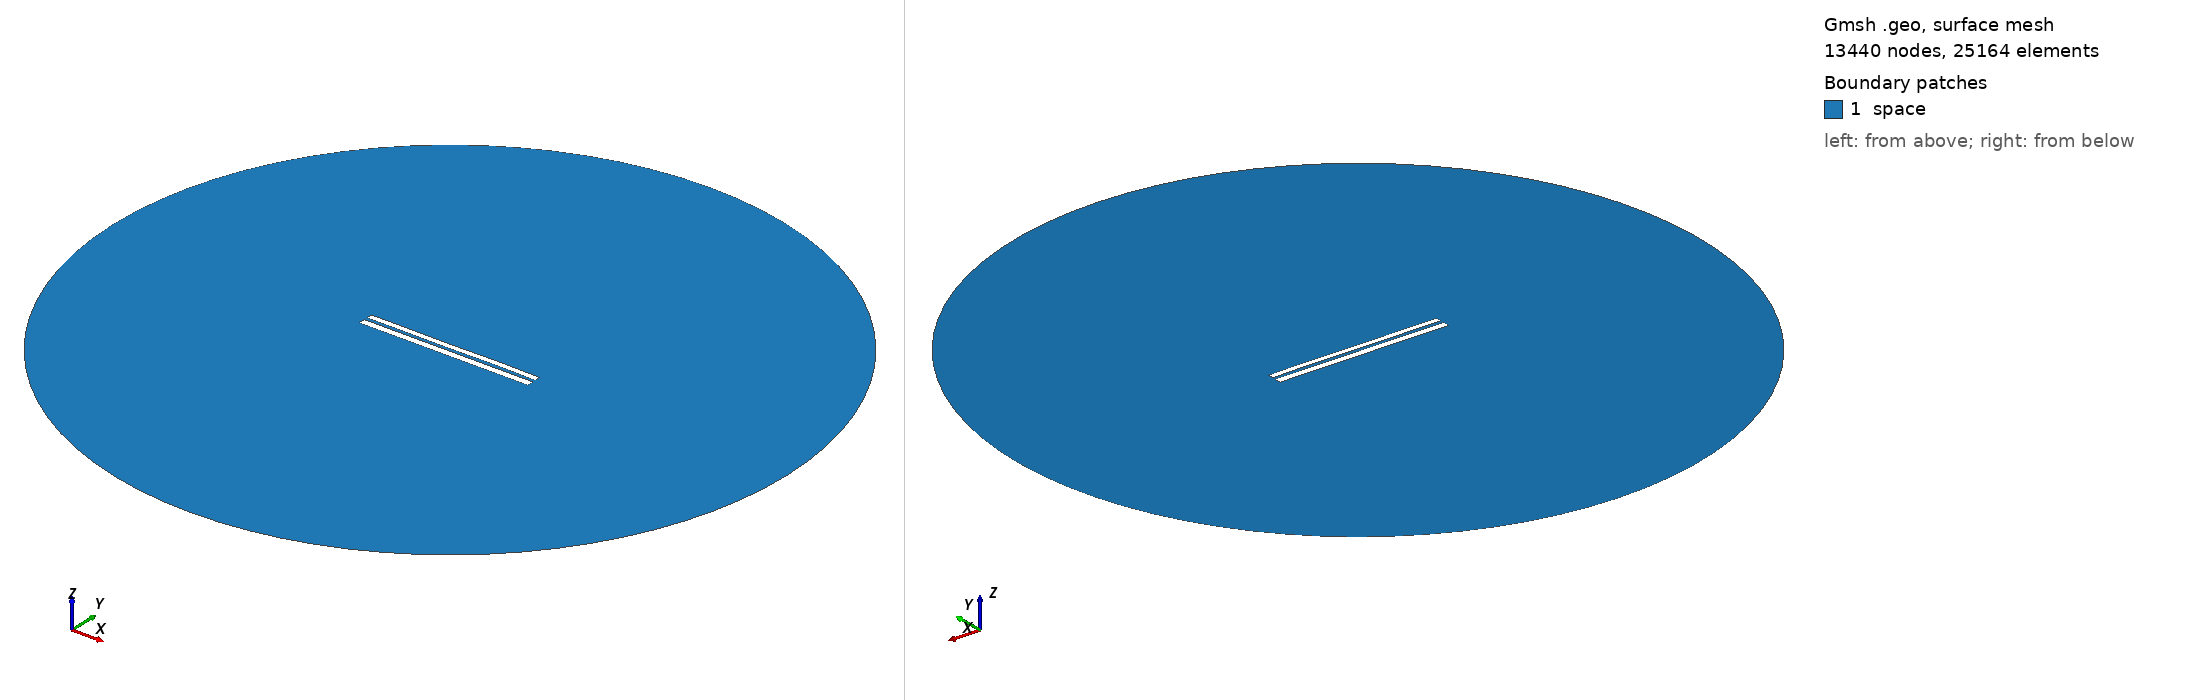

Gmsh geometry script, surface-meshed: 13440 nodes, 25164 surface elements. Boundary patches (legend numbers): 1 space. Left view from above one corner, right view from below the opposite corner. Legend entries are the model's physical surfaces. The drawing asked Gmsh for element sizes between 1% and 20% of the model's largest extent; the script's own settings can give other sizes.

=== 7184.geo (drawn) ===
//---------------------------------------
// Geometry kernel
//---------------------------------------

SetFactory("OpenCASCADE");



//---------------------------------------
// Parameters of the geometry
//---------------------------------------

// Overetch of the upper plate
overetch = 0.25;

// Distance between the plates
distance = 1.75;

// Discretization over the x axis (for the deformation)
nx = 50; 

// Length of the plate
L = 100 - overetch; 

// Number of modes
n = 4; 

// 1st mode coefficient
coeff(1) = 0.0;
beta(1) = 0.596864 * 3.1415926535 / L;

// 2nd mode coefficient
coeff(2) = 0.0;
beta(2) = 1.49418 * 3.1415926535 / L;

// 3rd mode coefficient
coeff(3) = -0.075;
beta(3) = 2.50025 * 3.1415926535 / L;

// 4th mode coefficient
coeff(4) = 0.07499999999999998;
beta(4) = 3.49999 * 3.1415926535 / L;



//---------------------------------------
// Upper plate (deformed rectangle)
//---------------------------------------

// Coordiantes of the upper plate
xmin = -50;
xmax = 50 - overetch;

// Height of the upper plate
yheight = 4 - 2 * overetch;

// Indexes of the points
UpperID[] = {};
LowerID[] = {};
LeftID[] = {};
RightID[] = {};

// Point index
p = 1;

// Horizontal edges
For i In {1:nx}
    x = xmin + (i-1)*(xmax - xmin)/(nx-1);

    y_bottom = distance / 2 + overetch;
    For j In {1:n}
        C = (Cosh(beta(j)*L) + Cos(beta(j)*L)) / (Sinh(beta(j)*L) + Sin(beta(j)*L));
        y_bottom  = y_bottom + coeff(j) * (Cosh(beta(j)*(x+50)) - Cos(beta(j)*(x+50)) - C * (Sinh(beta(j)*(x+50)) - Sin(beta(j)*(x+50))));
    EndFor

    y_top = y_bottom + yheight;

    Point(p) = {x, y_top, 0, 1.0};
    UpperID[i] = p;
    p = p + 1;

    Point(p) = {x, y_bottom, 0, 1.0};
    LowerID[i] = p;
    p = p + 1;
EndFor

// Create point lists
UpperPts[] = {}; LowerPts[] = {};
For i In {1:nx}
  UpperPts[] += {UpperID[i]};
  LowerPts[] += {LowerID[i]};
EndFor

// Build splines
Spline(1) = {UpperPts[]};
Spline(2) = {LowerPts[]};
Line(3) = {LowerPts[nx-1], UpperPts[nx-1]};
Line(4) = {LowerPts[0], UpperPts[0]};

// Build the plane surface
Curve Loop(1) = {2, 3, -1, -4};
Plane Surface(1) = {1};



//---------------------------------------
// Lower plate (rectangle)
//---------------------------------------

// Vertices
Point(1001) = {-50, -1, 0, 1.0};
Point(1002) = { 50, -1, 0, 1.0};
Point(1003) = { 50,  -5, 0, 1.0};
Point(1004) = {-50,  -5, 0, 1.0};

// Edges
Line(5) = {1001, 1002};
Line(6) = {1002, 1003};
Line(7) = {1003, 1004};
Line(8) = {1004, 1001};

// Plane surface
Line Loop(2) = {5, 6, 7, 8};
Plane Surface(2) = {2}; 



//---------------------------------------
// Outer (fictious) boundary
//---------------------------------------

// Points
Point(1005) = {0, 0, 0};       // Center
Point(1006) = {200, 0, 0};     // Start point
Point(1007) = {0, 200, 0};     // 90 degrees
Point(1008) = {-200, 0, 0};    // 180 degrees
Point(1009) = {0, -200, 0};    // 270 degrees

// Circle arcs (each needs start, center, end)
Circle(9) = {1006, 1005, 1007};
Circle(10) = {1007, 1005, 1008};
Circle(11) = {1008, 1005, 1009};
Circle(12) = {1009, 1005, 1006};

// Plane surface for the entire domain
Curve Loop(3) = {9, 10, 11, 12};
Surface(3) = {3};

// Subtract the plates from the whole domain to obtain the actual domain where we want to solve the equations
BooleanDifference{ Surface{3}; Delete; }{ Surface{1}; Surface{2}; Delete; }




//---------------------------------------
// Transfinite Lines/Curves
//---------------------------------------

// Set the number of points on the boundaries
r = 7;

// Plates
Transfinite Curve {1, 2} = 50*r Using Progression 1;
Transfinite Curve {3, 4} = 2*r Using Progression 1;
Transfinite Line {5, 7} = 50*r Using Progression 1;
Transfinite Line {6, 8} = 2*r Using Progression 1;

// Outer boundary
Transfinite Line {9, 10, 11, 12} = 20 Using Progression 1;



//---------------------------------------
// Physical groups
//---------------------------------------                

// Physical curves (boundaries)
Physical Line("force_segment", 10) = {2};
Physical Line("upper_plate", 11) = {1, 3, 4};
Physical Line("lower_plate", 12) = {5, 6, 7, 8};
Physical Line("boundary", 20) = {9, 10, 11, 12};

// Physical Surfaces
Physical Surface("space", 30) = {3};



//---------------------------------------
// 6. Generate the Mesh
//---------------------------------------

// 2D mesh generation
Mesh 2;
